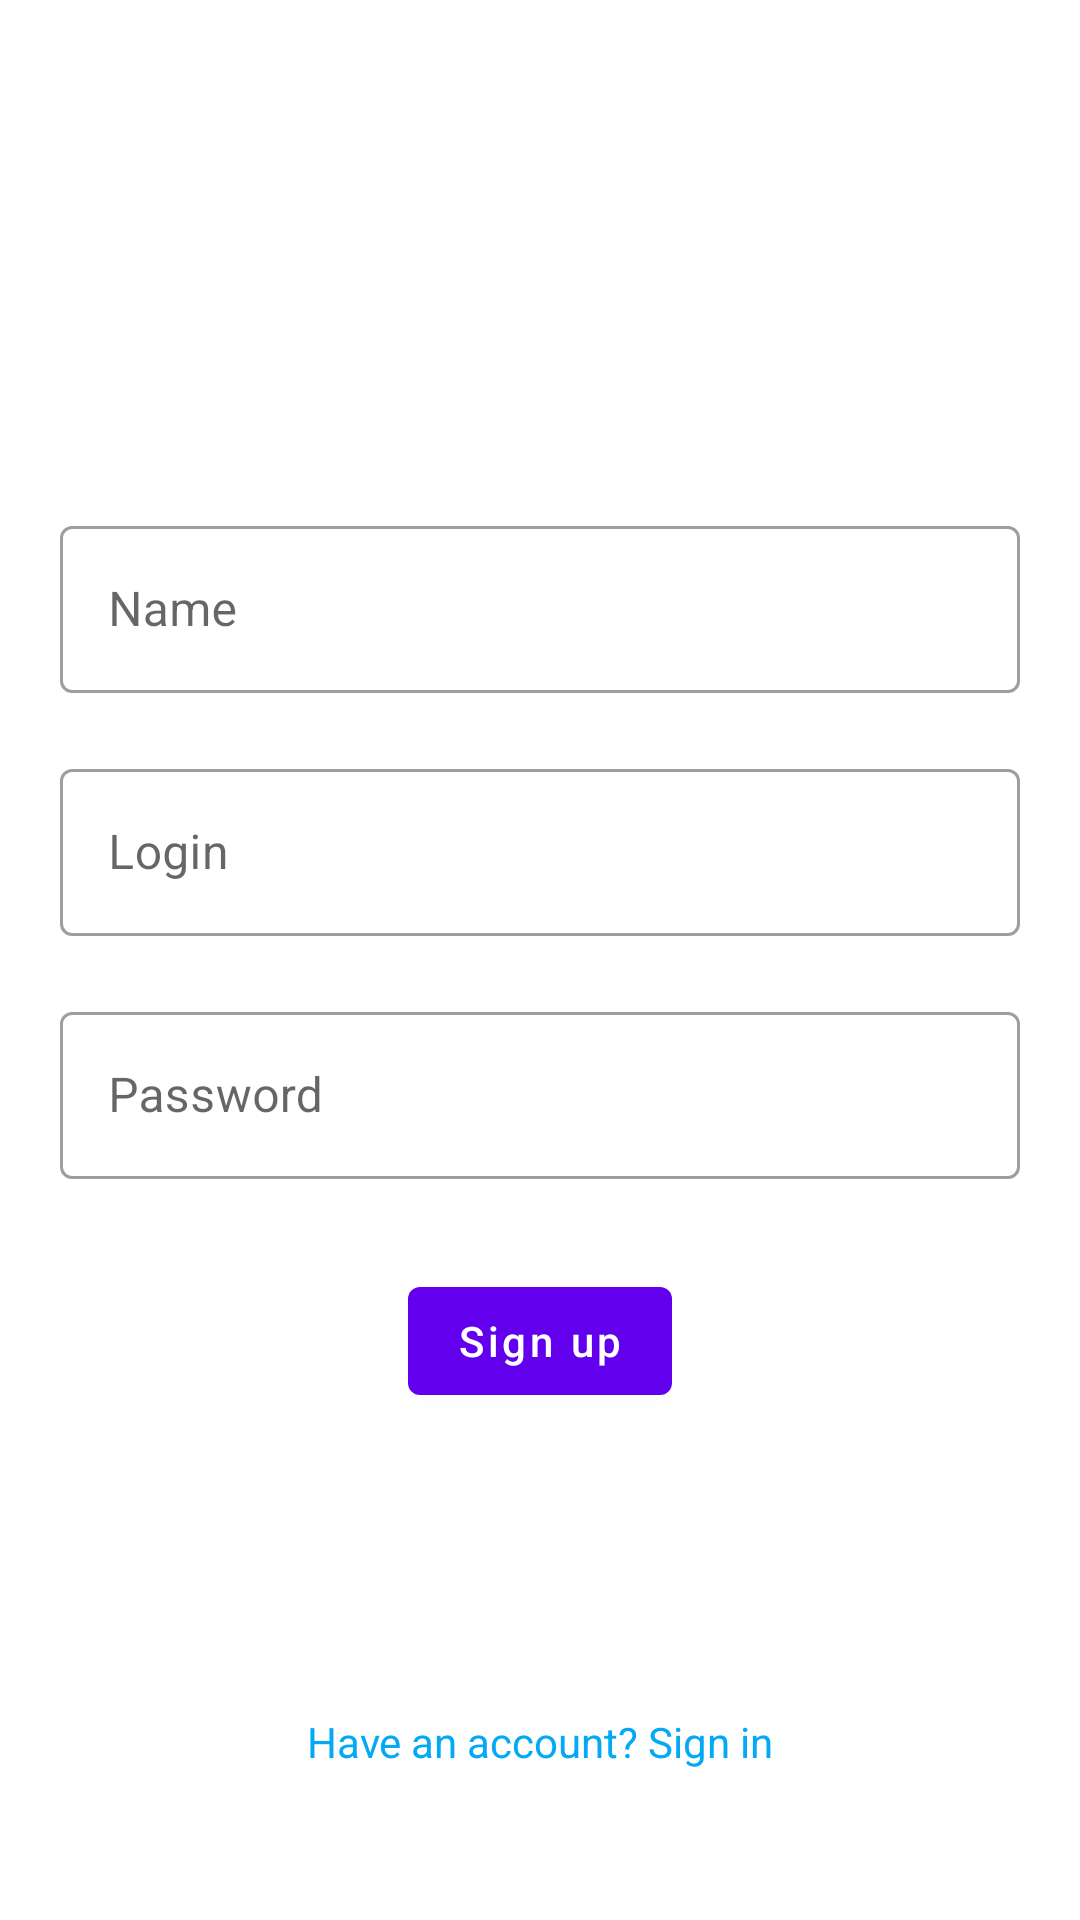

Write the Android layout XML for this screen, with the resource values it uses.
<!-- AndroidManifest.xml: application theme Theme.FireBase_Chat_Example -->
<!-- res/layout/fragment_registration.xml -->
<?xml version="1.0" encoding="utf-8"?>
<androidx.constraintlayout.widget.ConstraintLayout xmlns:android="http://schemas.android.com/apk/res/android"
    xmlns:app="http://schemas.android.com/apk/res-auto"
    xmlns:tools="http://schemas.android.com/tools"
    android:layout_width="match_parent"
    android:layout_height="match_parent"
    tools:context=".presentation.registration.RegistrationFragment">

    <Space
        android:id="@+id/space"
        android:layout_width="match_parent"
        android:layout_height="150dp"
        app:layout_constraintEnd_toEndOf="parent"
        app:layout_constraintStart_toStartOf="parent"
        app:layout_constraintTop_toTopOf="parent" />

    <com.google.android.material.textfield.TextInputLayout
        android:id="@+id/et_name"
        style="@style/Widget.MaterialComponents.TextInputLayout.OutlinedBox"
        android:layout_width="0dp"
        android:layout_height="wrap_content"
        android:layout_margin="20dp"
        android:hint="@string/name"
        app:layout_constraintEnd_toEndOf="parent"
        app:layout_constraintStart_toStartOf="parent"
        app:layout_constraintTop_toBottomOf="@+id/space">

        <com.google.android.material.textfield.TextInputEditText
            android:id="@+id/name_et"
            android:layout_width="match_parent"
            android:layout_height="match_parent" />

    </com.google.android.material.textfield.TextInputLayout>

    <ProgressBar
        android:id="@+id/progress"
        android:layout_width="wrap_content"
        android:layout_height="wrap_content"
        android:visibility="gone"
        app:layout_constraintBottom_toBottomOf="parent"
        tools:visibility="visible"
        app:layout_constraintEnd_toEndOf="parent"
        app:layout_constraintStart_toStartOf="parent"
        app:layout_constraintTop_toTopOf="parent" />

    <com.google.android.material.textfield.TextInputLayout
        android:id="@+id/et_login"
        style="@style/Widget.MaterialComponents.TextInputLayout.OutlinedBox"
        android:layout_width="0dp"
        android:layout_height="wrap_content"
        android:layout_margin="20dp"
        android:hint="@string/login"
        app:layout_constraintEnd_toEndOf="parent"
        app:layout_constraintStart_toStartOf="parent"
        app:layout_constraintTop_toBottomOf="@+id/et_name">

        <com.google.android.material.textfield.TextInputEditText
            android:id="@+id/login_et"
            android:layout_width="match_parent"
            android:layout_height="match_parent" />

    </com.google.android.material.textfield.TextInputLayout>

    <com.google.android.material.textfield.TextInputLayout
        android:id="@+id/et_password"
        style="@style/Widget.MaterialComponents.TextInputLayout.OutlinedBox"
        android:layout_width="0dp"
        android:layout_height="wrap_content"
        android:layout_margin="20dp"
        android:hint="@string/password"
        app:layout_constraintEnd_toEndOf="parent"
        app:layout_constraintStart_toStartOf="parent"
        app:layout_constraintTop_toBottomOf="@+id/et_login">

        <com.google.android.material.textfield.TextInputEditText
            android:id="@+id/password_et"
            android:layout_width="match_parent"
            android:layout_height="match_parent" />

    </com.google.android.material.textfield.TextInputLayout>

    <com.google.android.material.button.MaterialButton
        android:id="@+id/btn_enter"
        android:layout_width="wrap_content"
        android:layout_height="wrap_content"
        android:layout_marginTop="30dp"
        android:text="@string/sign_up"
        android:textAllCaps="false"
        app:layout_constraintEnd_toEndOf="parent"
        app:layout_constraintStart_toStartOf="parent"
        app:layout_constraintTop_toBottomOf="@id/et_password" />

    <TextView
        android:id="@+id/tv_sign_in"
        android:layout_width="wrap_content"
        android:layout_height="wrap_content"
        android:layout_margin="30dp"
        android:padding="20dp"
        android:text="@string/have_an_account_sign_in"
        android:textColor="#03A9F4"
        app:layout_constraintBottom_toBottomOf="parent"
        app:layout_constraintEnd_toEndOf="parent"
        app:layout_constraintStart_toStartOf="parent" />

</androidx.constraintlayout.widget.ConstraintLayout>
<!-- resources referenced by this layout -->
<resources>
  <string name="have_an_account_sign_in">Have an account? Sign in</string>
  <string name="login">Login</string>
  <string name="name">Name</string>
  <string name="password">Password</string>
  <string name="sign_up">Sign up</string>
  <style name="Theme.FireBase_Chat_Example" parent="Theme.MaterialComponents.DayNight.NoActionBar">
          
          <item name="colorPrimary">@color/purple_500</item>
          <item name="colorPrimaryVariant">@color/purple_700</item>
          <item name="colorOnPrimary">@color/white</item>
          
          <item name="colorSecondary">@color/teal_200</item>
          <item name="colorSecondaryVariant">@color/teal_700</item>
          <item name="colorOnSecondary">@color/black</item>
          
          <item name="android:statusBarColor" tools:targetApi="l">?attr/colorPrimaryVariant</item>
          
      </style>
  <!-- not gathered from this repository: default colours our renderer supplied (Android Studio template values) -->
  <color name="purple_500">#FF6200EE</color>
  <color name="purple_700">#FF3700B3</color>
  <color name="teal_200">#FF03DAC5</color>
  <color name="teal_700">#FF018786</color>
  <color name="black">#FF000000</color>
  <color name="white">#FFFFFFFF</color>
</resources>
